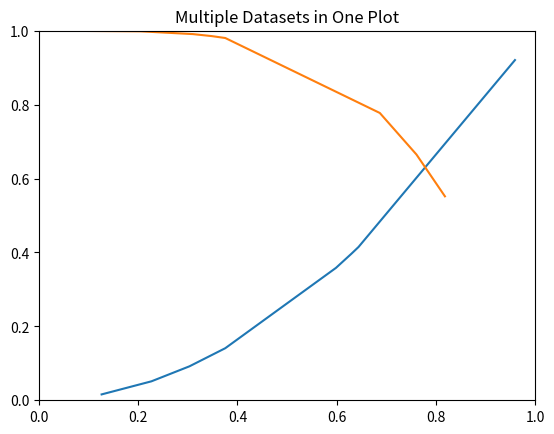

Python code for this plot:
import matplotlib.pyplot as plt
import numpy as np

# Create random seed:
np.random.seed(54848499)

# Create random data:
xdata = np.random.random([2, 8])  

# Create two datasets from the random floats: 
xdata1 = xdata[0, :]  
xdata2 = xdata[1, :]  

# Sort the data in both datasets:
xdata1.sort()  
xdata2.sort()

# Create y data points:  
ydata1 = xdata1 ** 2
ydata2 = 1 - xdata2 ** 4

# Plot the data:  
plt.plot(xdata1, ydata1)  
plt.plot(xdata2, ydata2)  

# Set x,y lower, upper limits:  
plt.xlim([0, 1])  
plt.ylim([0, 1])  

plt.title("Multiple Datasets in One Plot")
plt.show()